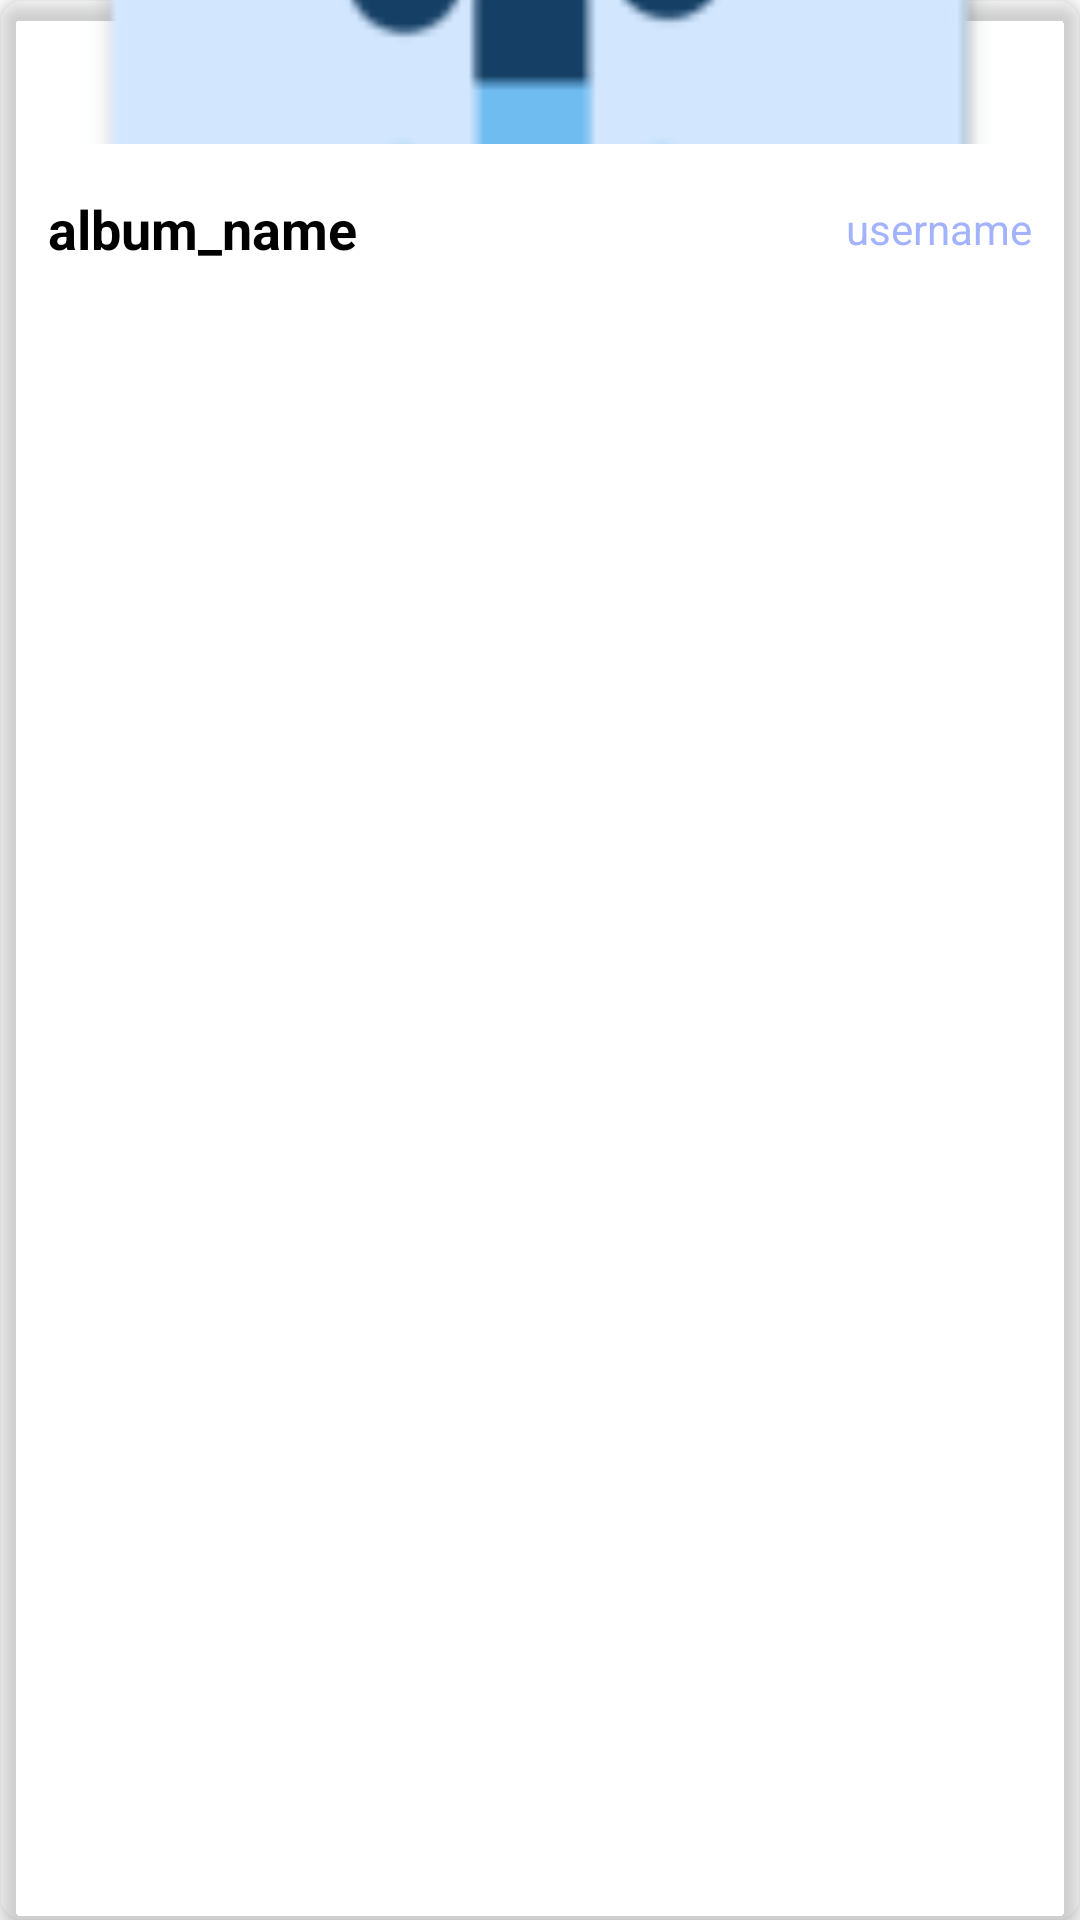

Layout XML and referenced resources for this Android screen:
<!-- AndroidManifest.xml: application theme Theme.Nedid -->
<!-- res/layout/ittem_albums.xml -->
<?xml version="1.0" encoding="utf-8"?>
<androidx.cardview.widget.CardView xmlns:android="http://schemas.android.com/apk/res/android"
    xmlns:app="http://schemas.android.com/apk/res-auto"
    android:id="@+id/cv_album"
    android:layout_width="match_parent"
    android:layout_height="wrap_content"
    android:foreground="?android:attr/selectableItemBackground">
    

    <LinearLayout
        android:layout_width="match_parent"
        android:layout_height="wrap_content"
        android:orientation="vertical">

        <ImageView
            android:id="@+id/albums_image"
            android:layout_width="match_parent"
            android:layout_height="wrap_content"
            android:scaleType="centerCrop"
            android:contentDescription=""
            android:src="@mipmap/ic_launcher"
            app:layout_constraintEnd_toEndOf="parent"
            app:layout_constraintStart_toStartOf="parent"
            app:layout_constraintTop_toTopOf="parent" />


        <LinearLayout
            android:layout_width="match_parent"
            android:layout_height="wrap_content"
            android:orientation="horizontal"
            android:padding="16dp">

            <TextView
                android:id="@+id/albums_name"
                style="@style/Header2"
                android:layout_width="0dp"
                android:layout_height="wrap_content"
                android:layout_weight="1"
                android:text="album_name"
                android:textColor="@color/text_01"
                android:textStyle="bold" />

            <TextView
                android:id="@+id/albums_users"
                android:layout_width="wrap_content"
                android:layout_height="wrap_content"
                android:layout_gravity="center_vertical"
                android:textColor="@color/main_01"
                android:text="username"
                android:textSize="14sp" />

        </LinearLayout>

    </LinearLayout>


</androidx.cardview.widget.CardView>
<!-- resources referenced by this layout -->
<resources>
  <color name="main_01">#A2B2FC</color>
  <color name="text_01">#000000</color>
  <!-- mipmap ic_launcher: png bitmap (mipmap-hdpi, 2150 bytes) -->
  <style name="Header2">
          <item name="android:textSize">18sp</item>
          <item name="fontWeight">700</item>
          <item name="android:textStyle">bold</item>
      </style>
  <style name="Theme.Nedid" parent="Theme.AppCompat.Light.NoActionBar">
          
          <item name="colorPrimary">@color/main_01</item>
          <item name="colorPrimaryVariant">@color/main_01</item>
          <item name="colorOnPrimary">@color/ui_01</item>
          <item name="colorOnSurface">@color/text_01</item>
          
  
  
  
          
          <item name="android:statusBarColor">?attr/colorPrimaryVariant</item>
          <item name="android:windowBackground">@color/ui_02</item>
          
          <item name="cardViewStyle">@style/DefaultCardView</item>
  
      </style>
  <color name="ui_01">#FFFFFF</color>
  <color name="ui_02">#00FFFFFF</color>
  <style name="DefaultCardView" parent="CardView">
          <item name="cardBackgroundColor">@color/ui_02</item>
          <item name="cardCornerRadius">8dp</item>
          <item name="cardElevation">4dp</item>
      </style>
</resources>
